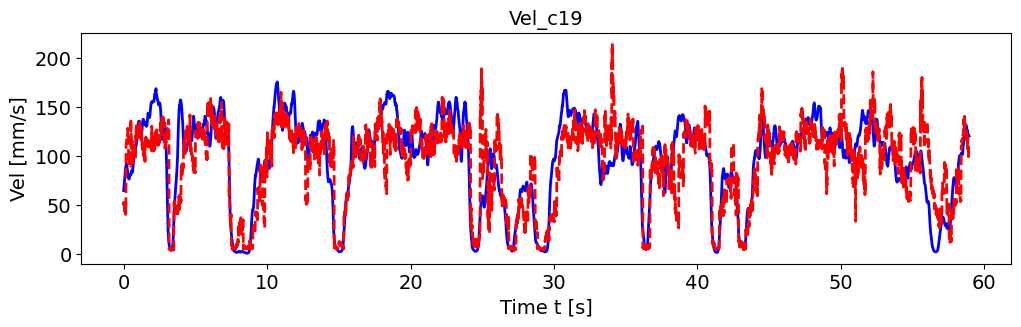

The file beside this chart, header and first rows:
, pred_vel, pred_vel_x, pred_vel_y, label_vel, label_vel_x, label_vel_y
0, 53.11, -42.55, -23.85, 64.82, -14.33, -61.74
1, 50.31, -38.64, -19.15, 67.19, -14.01, -64.36
2, 50.56, -37.31, -22.65, 68.73, -13.39, -66.16
3, 52.14, -39.13, -19.01, 69.48, -12.46, -67.19
4, 50.03, -38.73, -19.87, 70.49, -11.5, -68.45
5, 54.49, -41.09, -14.29, 71.78, -10.49, -69.97
6, 49.49, -33.72, -18.28, 73.4, -9.399, -71.81
7, 45.86, -32.59, -13.21, 74.66, -8.266, -73.27
8, 45.61, -38.35, -4.129, 75.6, -7.058, -74.39
9, 43.51, -37.12, -3.089, 77.08, -6.039, -76.01
10, 45.57, -37.82, -4.91, 79.14, -5.176, -78.18
11, 45.89, -36.47, -2.256, 80.76, -4.496, -79.88
12, 43.66, -35.17, -0.3667, 81.98, -3.976, -81.15
13, 45.76, -38.53, 0.9013, 82.84, -3.602, -82.04
14, 43.27, -37.76, 9.846, 84.22, -3.436, -83.42
15, 44.5, -33.03, 6, 86.16, -3.473, -85.35
16, 52.68, -40.63, -4.113, 87.52, -3.813, -86.68
17, 40.38, -32.26, 4.747, 88.33, -4.467, -87.44
18, 44.57, -35.06, 1.744, 88.63, -5.455, -87.66
19, 44.93, -36.19, 4.467, 89.28, -6.656, -88.21
20, 109.7, -31.46, -104.9, 90.32, -8.107, -89.11
21, 111.7, -33.61, -106.7, 91.17, -9.655, -89.8
22, 112.8, -26.07, -109.2, 91.86, -11.34, -90.29
23, 114.5, -31.99, -111.1, 92.12, -12.98, -90.33
24, 114.9, -35.46, -108.5, 91.95, -14.6, -89.91
25, 118.3, -32.06, -110.9, 91.36, -16.26, -89.02
26, 117.6, -34.43, -112.1, 90.59, -17.79, -87.96
27, 117.7, -32.6, -109.4, 89.63, -19.24, -86.7
28, 118.3, -36.5, -111.5, 88.61, -20.52, -85.39
29, 119.2, -34.4, -111.9, 87.5, -21.67, -84
30, 118.5, -32.27, -112.7, 86.28, -22.72, -82.49
31, 120.1, -29.98, -115.9, 85.13, -23.52, -81.12
32, 120.5, -32.98, -114.7, 84.02, -24.1, -79.85
33, 121.9, -27.63, -117.1, 82.97, -24.53, -78.67
34, 128.5, -30.06, -124.4, 81.96, -24.83, -77.56
35, 126, -27.39, -123.1, 81.09, -24.94, -76.66
36, 125.3, -24.5, -118.8, 80.34, -24.87, -75.93
37, 122.8, -21.56, -117.3, 79.68, -24.62, -75.36
38, 121.4, -21.01, -119.1, 79.01, -24.39, -74.77
39, 119.1, -22.67, -113.7, 78.32, -24.17, -74.13
40, 96.85, -43.09, -83.7, 77.75, -24.13, -73.55
41, 93.78, -40.13, -81.81, 77.29, -24.28, -73.03
42, 92.81, -35.04, -82.82, 76.92, -24.62, -72.54
43, 92.05, -41.21, -83.5, 76.69, -25.18, -72.11
44, 92.87, -38.81, -81.48, 76.59, -25.96, -71.74
45, 93.54, -39.63, -82.87, 76.57, -26.73, -71.45
46, 97.33, -43.11, -90.35, 76.64, -27.49, -71.26
47, 95.62, -38.19, -85.47, 77.05, -28.31, -71.4
48, 95.19, -41.95, -81.81, 77.83, -29.22, -71.9
49, 98.05, -41.11, -88.79, 78.99, -30.24, -72.76
50, 98.05, -37.37, -90.56, 79.58, -30.88, -73.14
51, 95.88, -44.52, -88.88, 79.59, -31.18, -73.05
52, 99.04, -40.12, -92.01, 79.84, -31.53, -73.19
53, 97.22, -39.12, -89.09, 80.32, -31.93, -73.55
54, 94.83, -36.53, -87.81, 81.05, -32.41, -74.15
55, 94.56, -36.96, -86.92, 81.17, -32.51, -74.24
56, 93.62, -36.41, -86.48, 80.68, -32.22, -73.85
57, 91.77, -35.03, -85.36, 80.69, -32.09, -73.93
58, 89.73, -35.98, -82.72, 81.2, -32.11, -74.48
59, 89.86, -31.12, -80.97, 81.53, -32, -74.88
... 7,008 more rows
